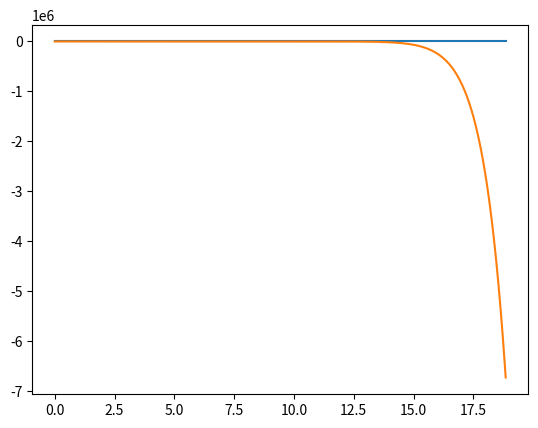

Source code (Python):
import numpy as np
import matplotlib.pyplot as plt
from math import factorial
#%matplotlib qt

x_array=np.linspace(0,6*np.pi,1000)

actual_sin=np.sin(x_array)

approx_sin=[]
order=10

for x in x_array:
    sum=0
    for n in range(order):
        sum+=((-1)**n)*((x**((2*n)+1))/(factorial((2*n+1))))
    approx_sin.append(sum)
    


#print(x_array)
plt.plot(x_array,actual_sin)
plt.plot(x_array,approx_sin)
plt.show()